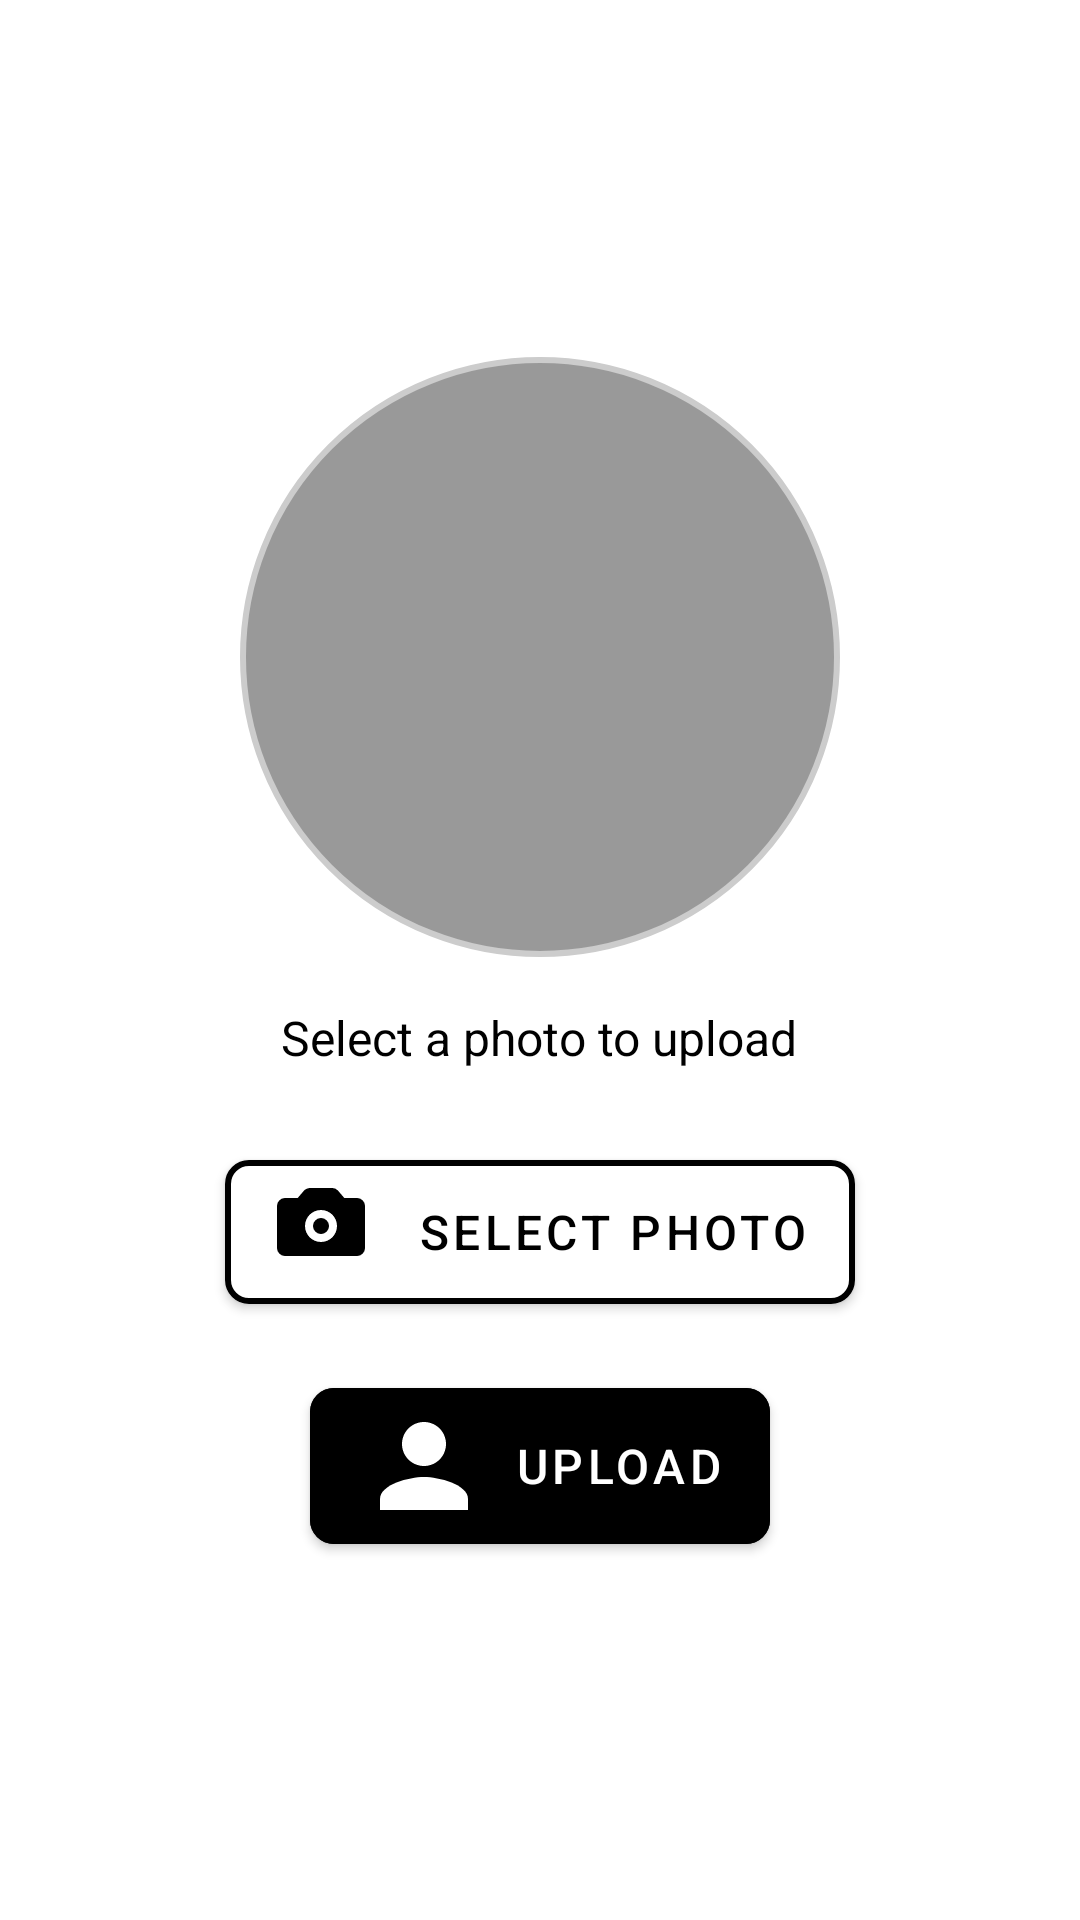

The Android layout XML behind this screen, and the referenced resources:
<!-- AndroidManifest.xml: application theme AppTheme -->
<!-- res/layout/activity_upload.xml -->
<?xml version="1.0" encoding="utf-8"?>
<LinearLayout xmlns:android="http://schemas.android.com/apk/res/android"
    xmlns:app="http://schemas.android.com/apk/res-auto"
    android:id="@+id/layoutUpload"
    android:layout_width="match_parent"
    android:layout_height="match_parent"
    android:background="@android:color/white"
    android:gravity="center"
    android:orientation="vertical"
    android:padding="24dp">

    
    
    <com.google.android.material.imageview.ShapeableImageView
        android:id="@+id/ivUploadPreview"
        android:layout_width="200dp"
        android:layout_height="200dp"
        android:layout_marginBottom="16dp"
        android:background="@drawable/circular_background"
        android:contentDescription="@string/upload_preview_desc"
        android:scaleType="centerCrop" />

    
    <com.google.android.material.textview.MaterialTextView
        android:id="@+id/tvUploadStatus"
        android:layout_width="wrap_content"
        android:layout_height="wrap_content"
        android:layout_marginBottom="24dp"
        android:text="@string/upload_instructions"
        android:textColor="@android:color/black"
        android:textSize="16sp" />

    
    <com.google.android.material.button.MaterialButton
        android:id="@+id/btnSelectPhoto"
        android:layout_width="wrap_content"
        android:layout_height="wrap_content"
        android:layout_marginBottom="16dp"
        android:backgroundTint="@android:color/white"
        android:text="@string/select_photo"
        android:textColor="@android:color/black"
        android:textSize="16sp"
        app:cornerRadius="8dp"
        app:icon="@drawable/ic_camera"
        app:iconGravity="start"
        app:iconPadding="8dp"
        app:iconTint="@android:color/black"
        app:strokeColor="@android:color/black"
        app:strokeWidth="2dp" />

    
    <com.google.android.material.button.MaterialButton
        android:id="@+id/btnUpload"
        android:layout_width="wrap_content"
        android:layout_height="wrap_content"
        android:backgroundTint="@android:color/black"
        android:text="@string/upload"
        android:textColor="@android:color/white"
        android:textSize="16sp"
        app:cornerRadius="8dp"
        app:icon="@drawable/default_profile"
        app:iconGravity="start"
        app:iconPadding="8dp"
        app:iconTint="@android:color/white" />

</LinearLayout>
<!-- resources referenced by this layout -->
<resources>
  <!-- drawable circular_background (drawable) -->
  <?xml version="1.0" encoding="utf-8"?>
  <shape xmlns:android="http://schemas.android.com/apk/res/android"
      android:shape="oval">
      
      <solid android:color="@color/circular_background"/>
  
      
      <stroke
          android:width="2dp"
          android:color="#CCCCCC" />
  </shape>
  <!-- drawable default_profile (drawable) -->
  <?xml version="1.0" encoding="utf-8"?>
  <vector xmlns:android="http://schemas.android.com/apk/res/android"
      android:width="44dp"
      android:height="44dp"
      android:viewportWidth="24"
      android:viewportHeight="24">
      
      <path
          android:fillColor="@color/dark_grey"
          android:pathData="M12,12c2.21,0 4,-1.79 4,-4s-1.79,-4 -4,-4 -4,1.79 -4,4 1.79,4 4,4z"/>
      
      <path
          android:fillColor="@color/dark_grey"
          android:pathData="M12,14c-2.67,0 -8,1.34 -8,4v2h16v-2c0,-2.66 -5.33,-4 -8,-4z"/>
  </vector>
  <!-- drawable ic_camera (drawable) -->
  <vector xmlns:android="http://schemas.android.com/apk/res/android"
      android:width="40dp"
      android:height="40dp"
      android:viewportWidth="30"
      android:viewportHeight="30">
      <path
          android:fillColor="#000000"
          android:pathData="M21 6.5h-3.17l-1.63-1.9a1.99 1.99 0 0 0-1.54-.6H9.34c-.58 0-1.14.22-1.54.6L6.17 6.5H3a2 2 0 0 0-2 2V19a2 2 0 0 0 2 2h18a2 2 0 0 0 2-2V8.5a2 2 0 0 0-2-2ZM12 17.5c-2.21 0-4-1.79-4-4s1.79-4 4-4 4 1.79 4 4-1.79 4-4 4Zm0-6a2 2 0 1 0 0 4 2 2 0 0 0 0-4Z"/>
  </vector>
  <string name="select_photo">Select Photo</string>
  <string name="upload">Upload</string>
  <string name="upload_instructions">Select a photo to upload</string>
  <string name="upload_preview_desc">Preview of the selected photo</string>
  <style name="AppTheme" parent="Theme.MaterialComponents.DayNight.NoActionBar">
          
          <item name="colorPrimary">@color/black</item>
          
          <item name="colorPrimaryVariant">@color/purple_700</item>
          
          <item name="colorOnPrimary">@android:color/white</item>
          
          <item name="colorSurface">@android:color/white</item>
          
          <item name="colorOnSurface">@android:color/black</item>
          
          <item name="colorSecondary">@color/categoryCard_background</item>
          
          <item name="android:colorControlHighlight">@color/black</item>
      </style>
  <color name="circular_background">#FF999999</color>
  <color name="dark_grey">#3b3b3b</color>
  <color name="black">#FF000000</color>
  <color name="purple_700">#3700B3</color>
  <color name="categoryCard_background">#F5F5F5</color>
</resources>
